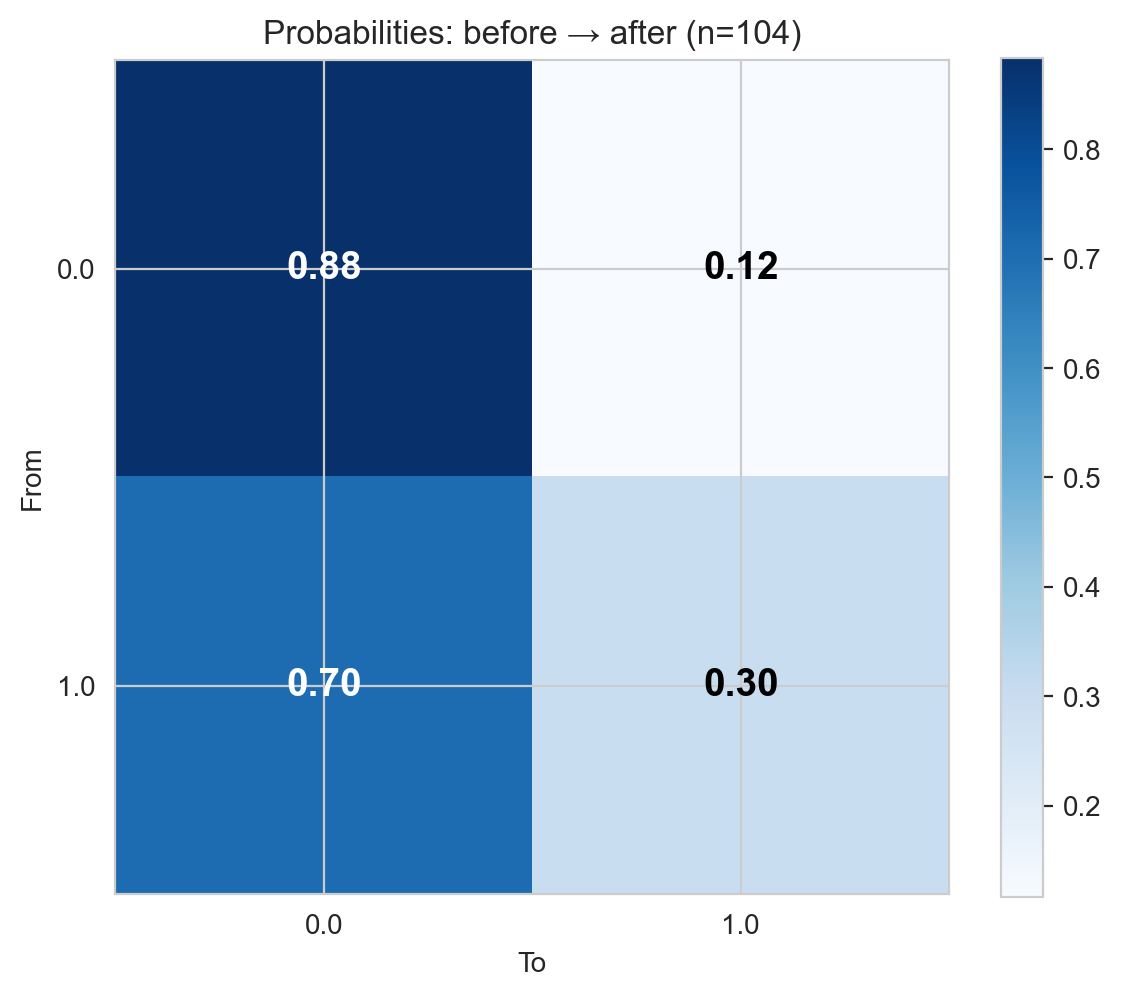

Source data for this figure (header and first rows):
From, 0.0, 1.0
0.0, 0.8833, 0.1167
1.0, 0.7045, 0.2955
